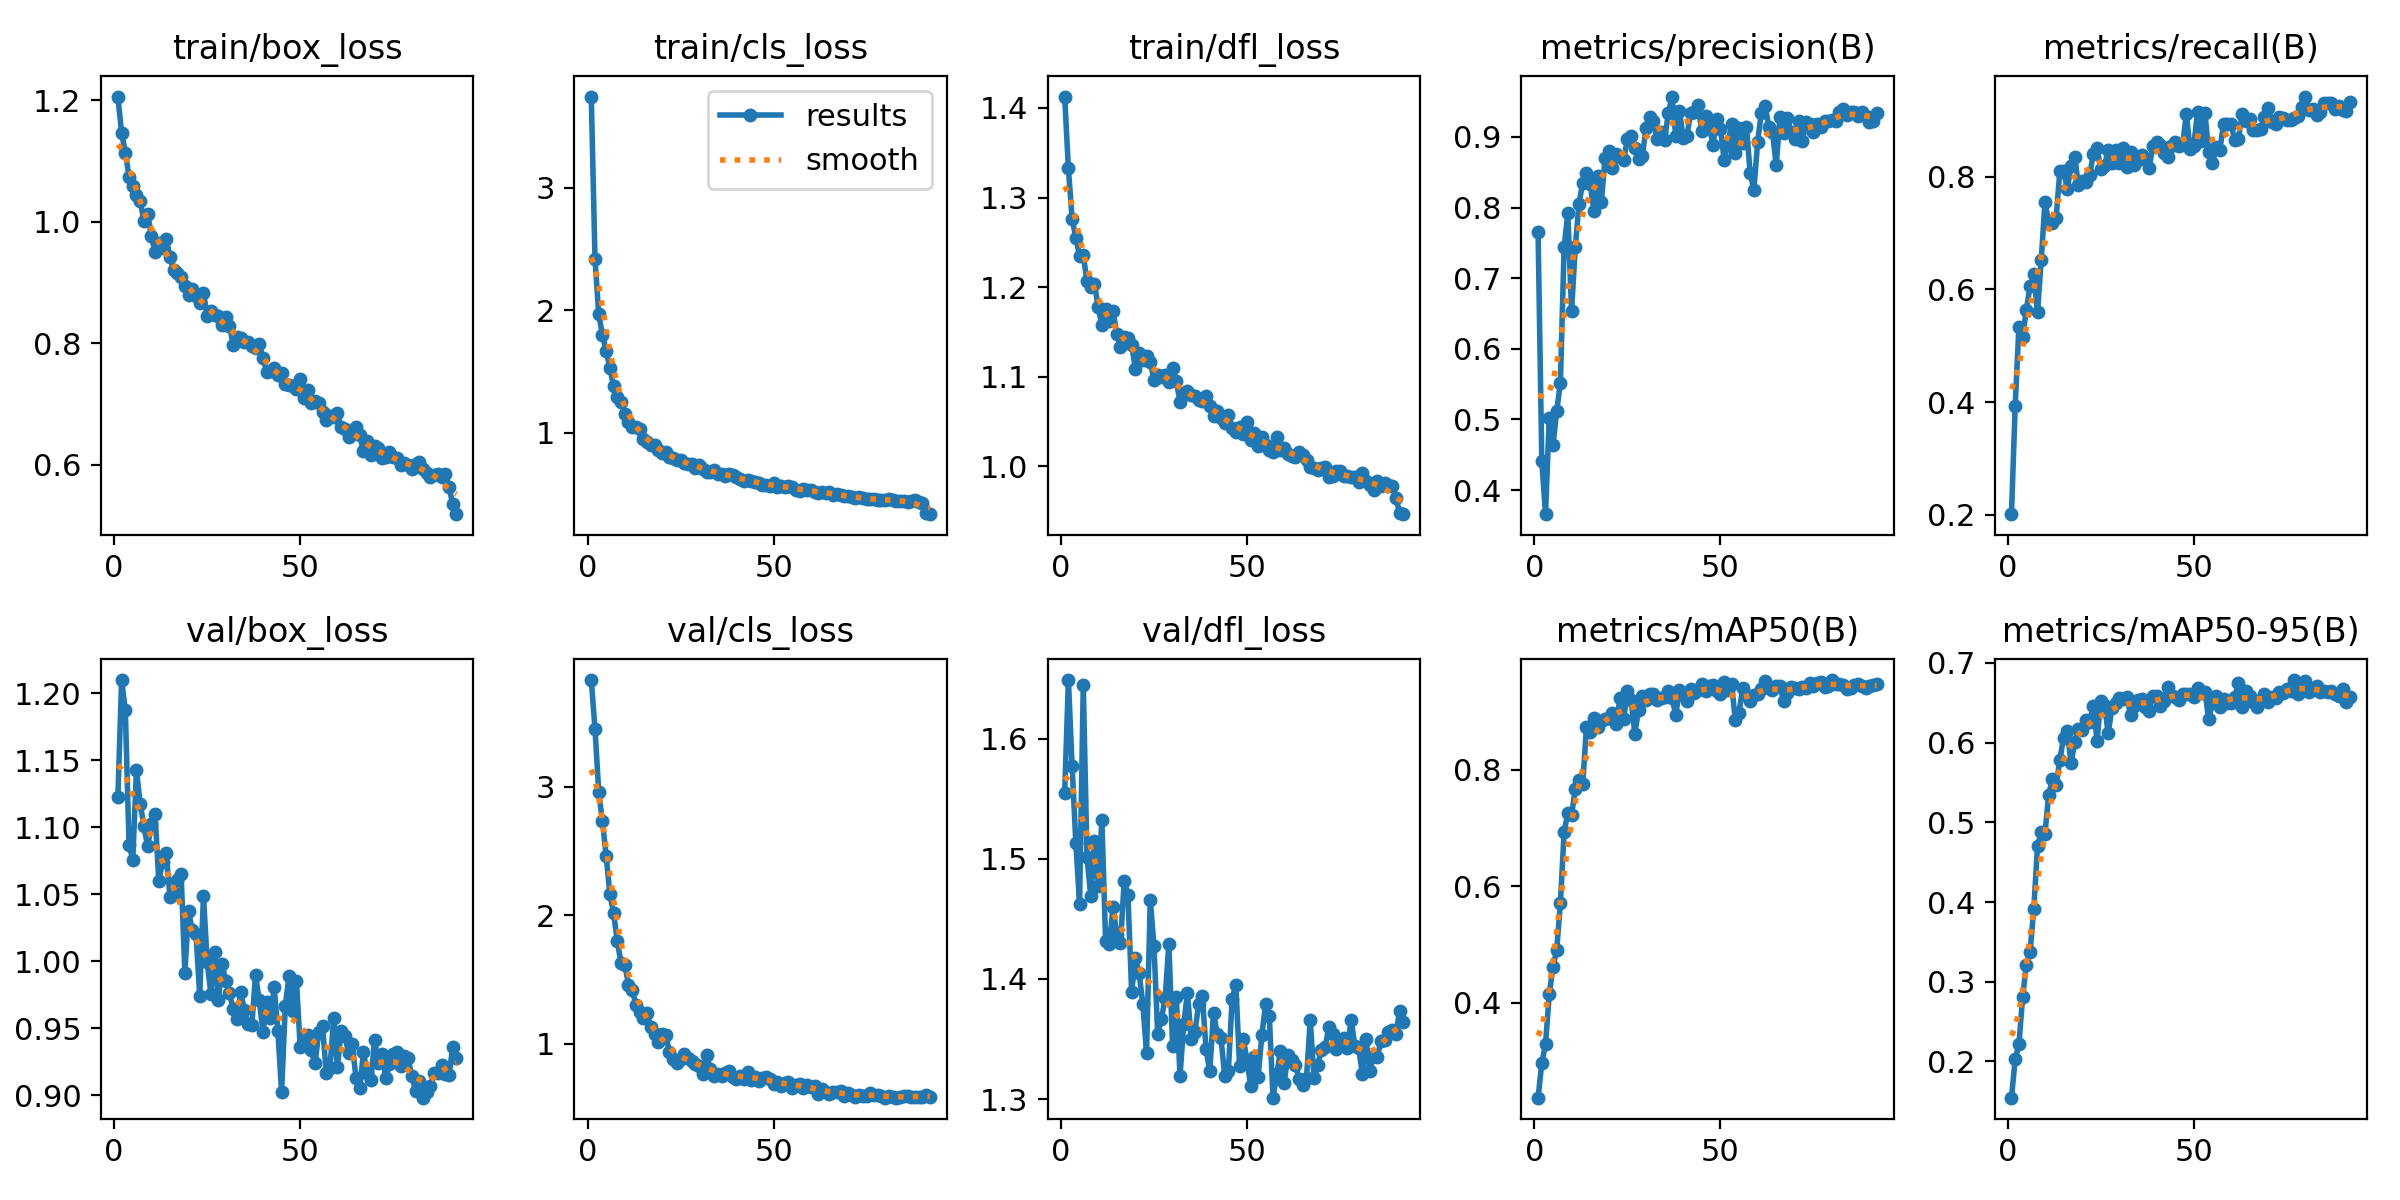

Data behind this chart, as committed beside it:
epoch, time, train/box_loss, train/cls_loss, train/dfl_loss, metrics/precision(B), metrics/recall(B), metrics/mAP50(B), metrics/mAP50-95(B), val/box_loss, val/cls_loss, val/dfl_loss, lr/pg0, lr/pg1, lr/pg2
1, 35.02, 1.206, 3.742, 1.413, 0.7657, 0.2008, 0.2371, 0.1545, 1.122, 3.833, 1.555, 0.0001502, 0.0001502, 0.0001502
2, 68.15, 1.146, 2.418, 1.332, 0.4412, 0.3934, 0.2965, 0.2025, 1.21, 3.455, 1.649, 0.0003018, 0.0003018, 0.0003018
3, 101.1, 1.114, 1.968, 1.276, 0.3659, 0.5339, 0.329, 0.2214, 1.187, 2.962, 1.577, 0.0004531, 0.0004531, 0.0004531
4, 135.2, 1.074, 1.796, 1.255, 0.5021, 0.5155, 0.4143, 0.2808, 1.087, 2.731, 1.513, 0.000454, 0.000454, 0.000454
5, 169.7, 1.059, 1.668, 1.235, 0.4632, 0.5637, 0.4613, 0.3214, 1.076, 2.464, 1.463, 0.0004532, 0.0004532, 0.0004532
6, 204.2, 1.044, 1.526, 1.235, 0.5115, 0.6064, 0.4902, 0.3376, 1.143, 2.166, 1.645, 0.0004522, 0.0004522, 0.0004522
7, 240.8, 1.034, 1.378, 1.207, 0.5521, 0.6278, 0.5711, 0.3914, 1.118, 2.016, 1.502, 0.000451, 0.000451, 0.000451
8, 279.6, 1.002, 1.291, 1.2, 0.7442, 0.5591, 0.6936, 0.4705, 1.101, 1.798, 1.469, 0.0004496, 0.0004496, 0.0004496
9, 319.9, 1.013, 1.246, 1.204, 0.7918, 0.653, 0.7256, 0.4873, 1.086, 1.628, 1.515, 0.0004479, 0.0004479, 0.0004479
10, 363.3, 0.9767, 1.151, 1.177, 0.6537, 0.7555, 0.7225, 0.4857, 1.102, 1.617, 1.477, 0.0004461, 0.0004461, 0.0004461
11, 409.6, 0.9502, 1.087, 1.158, 0.7444, 0.7194, 0.7669, 0.5348, 1.11, 1.461, 1.532, 0.000444, 0.000444, 0.000444
12, 457.3, 0.9646, 1.049, 1.176, 0.8055, 0.7177, 0.7816, 0.5545, 1.06, 1.421, 1.432, 0.0004417, 0.0004417, 0.0004417
13, 509.4, 0.9563, 1.044, 1.162, 0.8355, 0.7274, 0.7748, 0.5462, 1.074, 1.305, 1.429, 0.0004392, 0.0004392, 0.0004392
14, 566.9, 0.972, 1.027, 1.173, 0.849, 0.8104, 0.8729, 0.5781, 1.081, 1.251, 1.46, 0.0004365, 0.0004365, 0.0004365
15, 628.3, 0.9419, 0.9516, 1.147, 0.8332, 0.8101, 0.8642, 0.6063, 1.048, 1.2, 1.437, 0.0004336, 0.0004336, 0.0004336
16, 688.1, 0.9204, 0.9232, 1.133, 0.7959, 0.7783, 0.8889, 0.6146, 1.051, 1.236, 1.43, 0.0004305, 0.0004305, 0.0004305
17, 761.2, 0.9157, 0.9022, 1.144, 0.8445, 0.8185, 0.8734, 0.5741, 1.061, 1.131, 1.482, 0.0004271, 0.0004271, 0.0004271
18, 828.4, 0.9097, 0.8983, 1.143, 0.8074, 0.8347, 0.8838, 0.6002, 1.065, 1.079, 1.47, 0.0004236, 0.0004236, 0.0004236
19, 889.6, 0.8945, 0.8601, 1.135, 0.8707, 0.7855, 0.8865, 0.6166, 0.9916, 1.013, 1.389, 0.0004199, 0.0004199, 0.0004199
20, 951.5, 0.8792, 0.8363, 1.109, 0.88, 0.7934, 0.8881, 0.6162, 1.037, 1.072, 1.417, 0.0004161, 0.0004161, 0.0004161
21, 1009, 0.8892, 0.8454, 1.126, 0.8568, 0.7913, 0.8983, 0.6278, 1.023, 1.068, 1.405, 0.000412, 0.000412, 0.000412
22, 1053, 0.8782, 0.7993, 1.118, 0.8756, 0.8029, 0.8791, 0.6263, 1.02, 0.9338, 1.379, 0.0004077, 0.0004077, 0.0004077
23, 1088, 0.8659, 0.7953, 1.123, 0.8718, 0.8403, 0.9225, 0.6461, 0.9742, 0.8846, 1.338, 0.0004033, 0.0004033, 0.0004033
24, 1123, 0.8835, 0.773, 1.117, 0.8674, 0.8504, 0.8872, 0.6024, 1.049, 0.8498, 1.466, 0.0003987, 0.0003987, 0.0003987
25, 1157, 0.8452, 0.7733, 1.097, 0.897, 0.8144, 0.9348, 0.6523, 0.9996, 0.8847, 1.428, 0.000394, 0.000394, 0.000394
26, 1192, 0.8534, 0.7513, 1.101, 0.9008, 0.8197, 0.9203, 0.6466, 0.9759, 0.9206, 1.355, 0.000389, 0.000389, 0.000389
27, 1226, 0.8468, 0.7445, 1.1, 0.8849, 0.8486, 0.862, 0.6119, 1.007, 0.891, 1.367, 0.000384, 0.000384, 0.000384
28, 1261, 0.8445, 0.7411, 1.102, 0.8683, 0.8253, 0.9023, 0.6434, 0.9709, 0.8638, 1.384, 0.0003787, 0.0003787, 0.0003787
29, 1296, 0.8296, 0.7145, 1.094, 0.8724, 0.8486, 0.926, 0.6496, 0.9983, 0.8397, 1.429, 0.0003733, 0.0003733, 0.0003733
30, 1331, 0.8438, 0.7375, 1.11, 0.9122, 0.8243, 0.92, 0.6557, 0.9851, 0.8228, 1.344, 0.0003678, 0.0003678, 0.0003678
31, 1366, 0.8293, 0.7068, 1.095, 0.9282, 0.8508, 0.9305, 0.6548, 0.9761, 0.7634, 1.385, 0.0003622, 0.0003622, 0.0003622
32, 1402, 0.7975, 0.6784, 1.072, 0.9223, 0.8168, 0.9307, 0.6578, 0.9641, 0.9106, 1.32, 0.0003564, 0.0003564, 0.0003564
33, 1437, 0.8104, 0.6811, 1.082, 0.8965, 0.8442, 0.9189, 0.6341, 0.9568, 0.8005, 1.362, 0.0003505, 0.0003505, 0.0003505
34, 1471, 0.8081, 0.6952, 1.084, 0.9075, 0.8207, 0.9229, 0.6462, 0.9773, 0.7469, 1.389, 0.0003444, 0.0003444, 0.0003444
35, 1506, 0.8031, 0.6626, 1.079, 0.8958, 0.8303, 0.9257, 0.6538, 0.9633, 0.7645, 1.35, 0.0003383, 0.0003383, 0.0003383
36, 1541, 0.8016, 0.662, 1.078, 0.9334, 0.8386, 0.9357, 0.6547, 0.9535, 0.7457, 1.356, 0.000332, 0.000332, 0.000332
37, 1576, 0.7955, 0.6432, 1.074, 0.9573, 0.8321, 0.9235, 0.6442, 0.9523, 0.7759, 1.379, 0.0003257, 0.0003257, 0.0003257
38, 1610, 0.7926, 0.6626, 1.073, 0.9018, 0.816, 0.894, 0.6395, 0.9896, 0.786, 1.385, 0.0003192, 0.0003192, 0.0003192
39, 1645, 0.7992, 0.656, 1.078, 0.9375, 0.8549, 0.9374, 0.6588, 0.9707, 0.7376, 1.341, 0.0003127, 0.0003127, 0.0003127
40, 1679, 0.7762, 0.6372, 1.067, 0.8986, 0.8624, 0.9283, 0.6585, 0.9475, 0.7267, 1.323, 0.0003061, 0.0003061, 0.0003061
41, 1714, 0.7527, 0.6205, 1.056, 0.9018, 0.8563, 0.9185, 0.646, 0.9698, 0.7464, 1.372, 0.0002994, 0.0002994, 0.0002994
42, 1748, 0.7553, 0.6068, 1.062, 0.934, 0.8416, 0.9381, 0.6519, 0.9575, 0.7289, 1.354, 0.0002926, 0.0002926, 0.0002926
43, 1783, 0.7602, 0.6104, 1.054, 0.9359, 0.8358, 0.9315, 0.6703, 0.9804, 0.7782, 1.351, 0.0002858, 0.0002858, 0.0002858
44, 1817, 0.7476, 0.6089, 1.048, 0.9452, 0.8552, 0.9363, 0.6603, 0.9483, 0.7169, 1.319, 0.0002789, 0.0002789, 0.0002789
45, 1852, 0.7505, 0.5988, 1.058, 0.9082, 0.8627, 0.9475, 0.6569, 0.9023, 0.7447, 1.324, 0.000272, 0.000272, 0.000272
46, 1886, 0.7331, 0.5884, 1.042, 0.9297, 0.8557, 0.9348, 0.6535, 0.9668, 0.71, 1.383, 0.000265, 0.000265, 0.000265
47, 1921, 0.7315, 0.5718, 1.039, 0.9161, 0.8582, 0.9436, 0.6611, 0.989, 0.7333, 1.395, 0.000258, 0.000258, 0.000258
48, 1956, 0.7307, 0.5745, 1.044, 0.8881, 0.9115, 0.9448, 0.661, 0.9626, 0.7424, 1.328, 0.000251, 0.000251, 0.000251
49, 1991, 0.7254, 0.5675, 1.036, 0.926, 0.8491, 0.9356, 0.6607, 0.9849, 0.7219, 1.35, 0.0002439, 0.0002439, 0.0002439
50, 2025, 0.7414, 0.5871, 1.049, 0.912, 0.8555, 0.9308, 0.6575, 0.9359, 0.6887, 1.332, 0.0002368, 0.0002368, 0.0002368
51, 2059, 0.7106, 0.5556, 1.029, 0.8681, 0.9149, 0.9503, 0.6687, 0.9384, 0.7032, 1.311, 0.0002298, 0.0002298, 0.0002298
52, 2094, 0.7233, 0.5658, 1.038, 0.8897, 0.8635, 0.9372, 0.6623, 0.9448, 0.6683, 1.335, 0.0002227, 0.0002227, 0.0002227
53, 2128, 0.7012, 0.5538, 1.023, 0.9177, 0.9135, 0.9478, 0.6636, 0.9334, 0.6968, 1.319, 0.0002156, 0.0002156, 0.0002156
54, 2163, 0.7049, 0.5648, 1.033, 0.8769, 0.8435, 0.8859, 0.63, 0.9237, 0.7005, 1.353, 0.0002086, 0.0002086, 0.0002086
55, 2198, 0.7022, 0.5521, 1.024, 0.9123, 0.8239, 0.898, 0.6494, 0.9474, 0.6547, 1.379, 0.0002015, 0.0002015, 0.0002015
56, 2233, 0.6867, 0.5343, 1.019, 0.8922, 0.8524, 0.9407, 0.6586, 0.9516, 0.6798, 1.369, 0.0001945, 0.0001945, 0.0001945
57, 2267, 0.6744, 0.5246, 1.016, 0.9144, 0.8481, 0.9282, 0.6441, 0.9167, 0.6855, 1.301, 0.0001876, 0.0001876, 0.0001876
58, 2302, 0.6799, 0.5372, 1.033, 0.8491, 0.8946, 0.9186, 0.6551, 0.9204, 0.6585, 1.321, 0.0001806, 0.0001806, 0.0001806
59, 2336, 0.6788, 0.533, 1.018, 0.825, 0.8946, 0.9284, 0.6493, 0.9576, 0.6765, 1.34, 0.0001738, 0.0001738, 0.0001738
60, 2371, 0.6853, 0.5323, 1.021, 0.8923, 0.8932, 0.9303, 0.65, 0.9208, 0.6608, 1.313, 0.0001669, 0.0001669, 0.0001669
... 32 more rows
